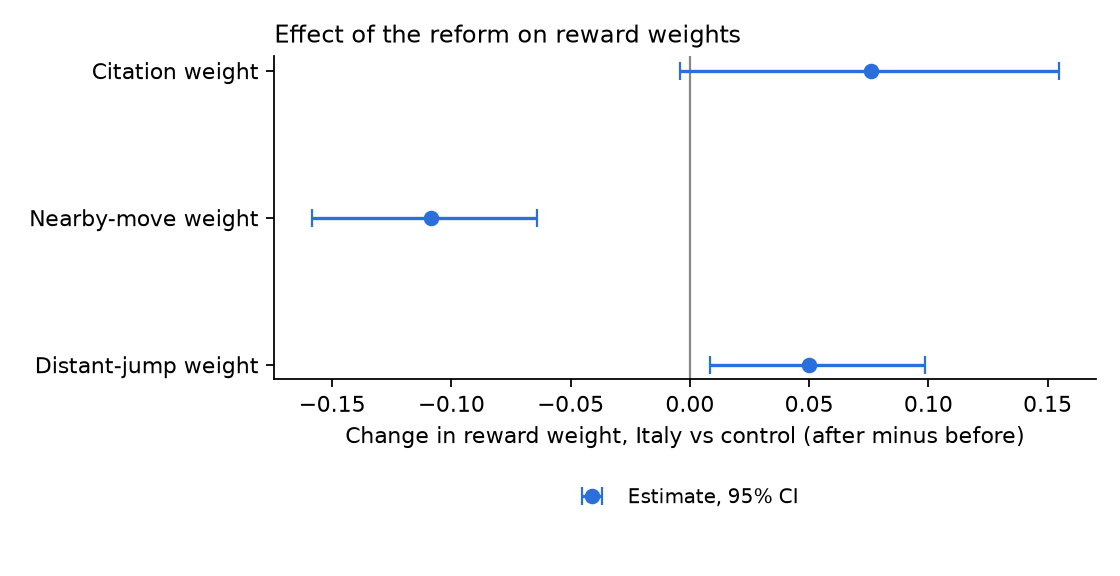

The file beside this chart, header and first rows:
parameter, did, ci_low, ci_high, boot_se
theta_cite, 0.07584, -0.004055, 0.1546, 0.04165
theta_near, -0.1087, -0.1586, -0.06396, 0.02501
theta_far, 0.0501, 0.008463, 0.09854, 0.02412
